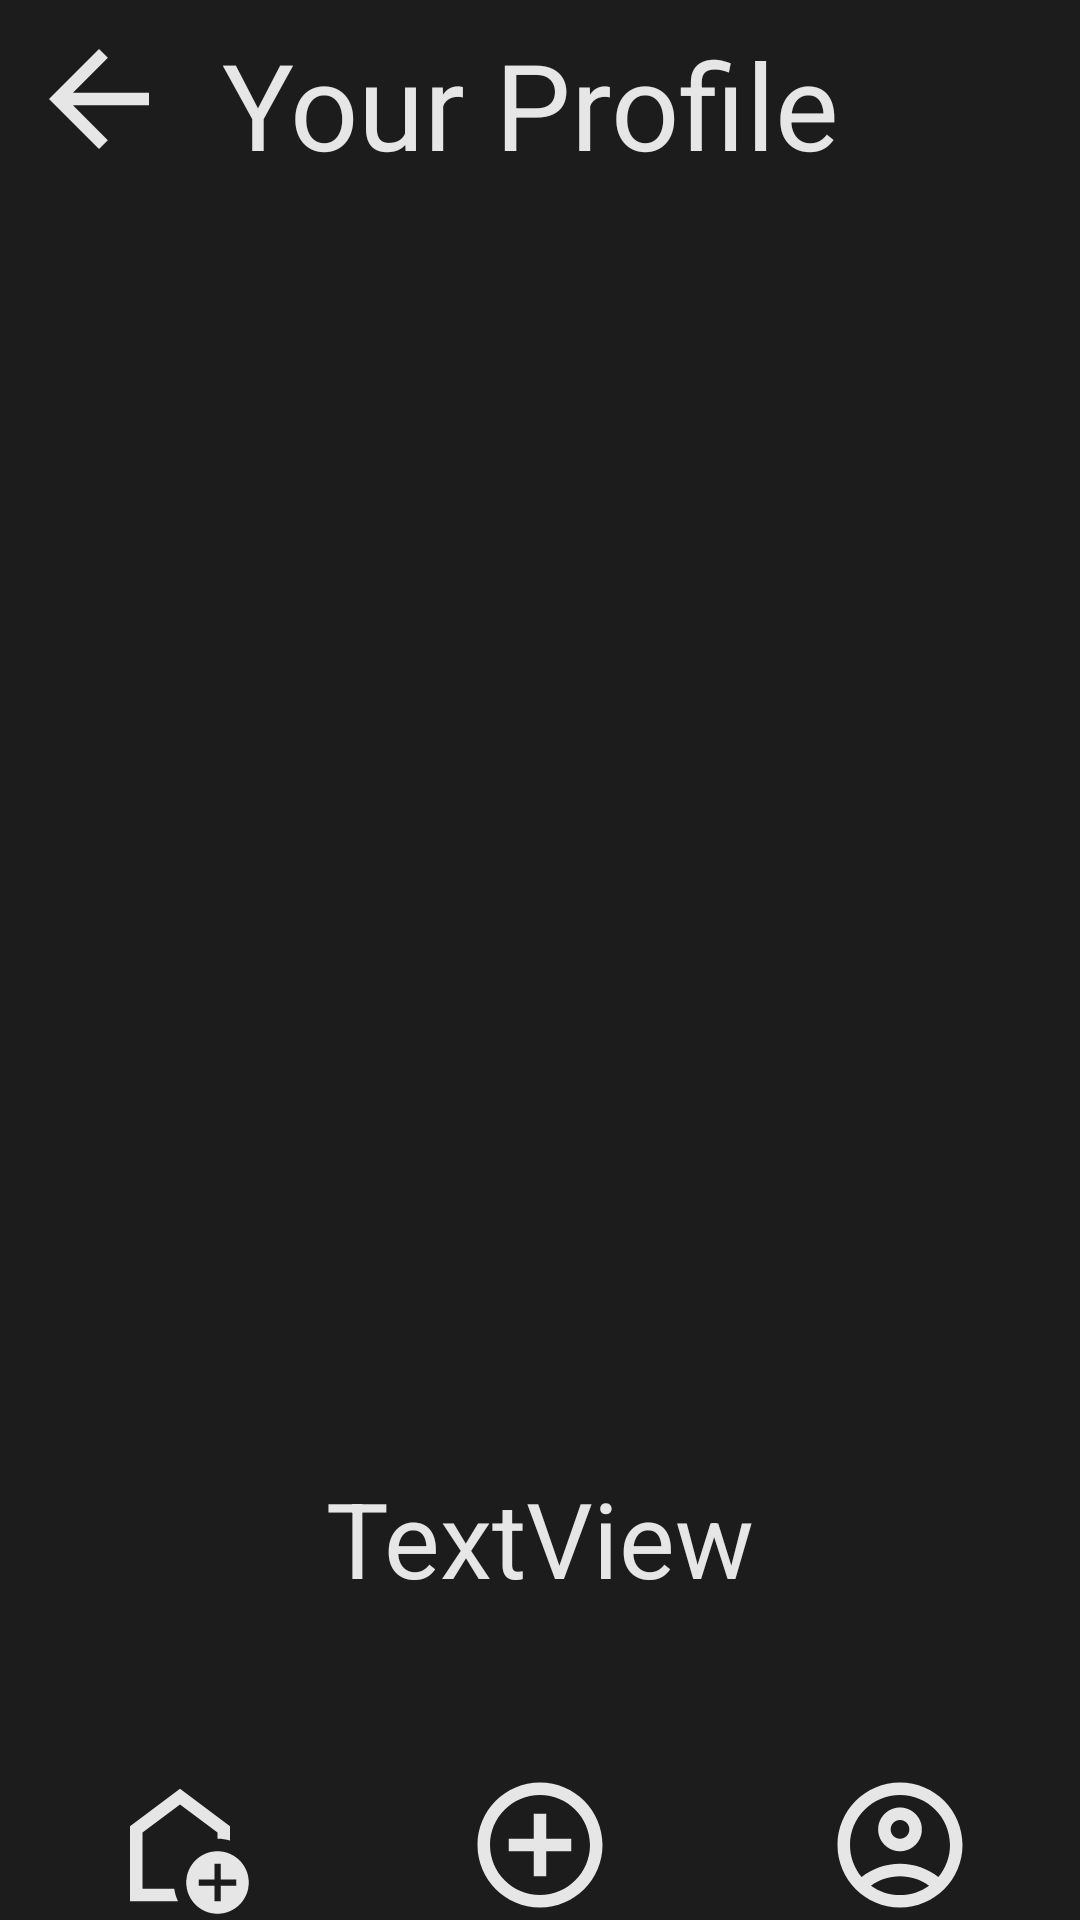

Reconstruct the res/layout file that produces this screen, plus the resources it refers to.
<!-- AndroidManifest.xml: application theme Theme.OskarChatter -->
<!-- res/layout/activity_home.xml -->
<?xml version="1.0" encoding="utf-8"?>
<androidx.constraintlayout.widget.ConstraintLayout xmlns:android="http://schemas.android.com/apk/res/android"
    xmlns:app="http://schemas.android.com/apk/res-auto"
    xmlns:tools="http://schemas.android.com/tools"
    android:id="@+id/main"
    android:layout_width="match_parent"
    android:layout_height="match_parent"
    android:background="@color/greyish"
    tools:context=".HomeActivity">

    <ImageView
        android:id="@+id/avatarImage"
        android:layout_width="0dp"
        android:layout_height="380dp"
        android:layout_marginTop="16dp"
        app:layout_constraintEnd_toEndOf="parent"
        app:layout_constraintHorizontal_bias="0.491"
        app:layout_constraintStart_toStartOf="parent"
        app:layout_constraintTop_toBottomOf="@+id/linearLayout"
        tools:srcCompat="@tools:sample/avatars" />

    <LinearLayout
        android:id="@+id/linearLayout"
        android:layout_width="0dp"
        android:layout_height="wrap_content"
        android:orientation="horizontal"
        app:layout_constraintEnd_toEndOf="parent"
        app:layout_constraintStart_toStartOf="parent"
        app:layout_constraintTop_toTopOf="parent">

        <ImageView
            android:id="@+id/goBackImageView"
            android:layout_width="50dp"
            android:layout_height="50dp"
            android:layout_margin="8dp"
            app:srcCompat="@drawable/back" />

        <TextView
            android:id="@+id/textView7"
            android:layout_width="wrap_content"
            android:layout_height="wrap_content"
            android:layout_margin="8dp"
            android:paddingEnd="15dp"
            android:text="Your Profile"
            android:textAlignment="textEnd"
            android:textColor="@color/whiteish"
            android:textSize="40dp" />

        <ImageView
            android:id="@+id/imageView7"
            android:layout_width="50dp"
            android:layout_height="match_parent"
            android:layout_weight="1"
            app:srcCompat="@drawable/baseline_build_circle_24" />

    </LinearLayout>

    <TextView
        android:id="@+id/usernameTextView"
        android:layout_width="wrap_content"
        android:layout_height="wrap_content"
        android:layout_marginTop="24dp"
        android:text="TextView"
        android:textColor="@color/whiteish"
        android:textSize="35dp"
        app:layout_constraintEnd_toEndOf="parent"
        app:layout_constraintStart_toStartOf="parent"
        app:layout_constraintTop_toBottomOf="@+id/avatarImage" />

    <TextView
        android:id="@+id/logOutTextView"
        android:layout_width="wrap_content"
        android:layout_height="wrap_content"
        android:layout_marginTop="80dp"
        android:text="Log Out"
        android:textColor="@color/whiteish"
        android:textSize="30dp"
        app:layout_constraintBottom_toTopOf="@+id/linearLayout2"
        app:layout_constraintEnd_toEndOf="parent"
        app:layout_constraintStart_toStartOf="parent"
        app:layout_constraintTop_toBottomOf="@+id/usernameTextView" />

    <LinearLayout
        android:id="@+id/linearLayout2"
        android:layout_width="0dp"
        android:layout_height="wrap_content"
        android:orientation="horizontal"
        app:layout_constraintBottom_toBottomOf="parent"
        app:layout_constraintEnd_toEndOf="parent"
        app:layout_constraintStart_toStartOf="parent">

        <ImageView
            android:id="@+id/home_home"
            android:layout_width="50dp"
            android:layout_height="50dp"
            android:layout_weight="1"
            app:srcCompat="@drawable/outline_add_home_24" />

        <ImageView
            android:id="@+id/home_add"
            android:layout_width="50dp"
            android:layout_height="50dp"
            android:layout_weight="1"
            app:srcCompat="@drawable/baseline_add_circle_outline_24" />

        <ImageView
            android:id="@+id/home_user"
            android:layout_width="50dp"
            android:layout_height="50dp"
            android:layout_weight="1"
            app:srcCompat="@drawable/outline_account_circle_24" />
    </LinearLayout>

</androidx.constraintlayout.widget.ConstraintLayout>
<!-- resources referenced by this layout -->
<resources>
  <color name="greyish">#1c1c1c</color>
  <color name="whiteish">#e6e6e6</color>
  <!-- drawable back (drawable) -->
  <vector xmlns:android="http://schemas.android.com/apk/res/android" android:autoMirrored="true" android:height="24dp" android:tint="#E6E6E6" android:viewportHeight="24" android:viewportWidth="24" android:width="24dp">
        
      <path android:fillColor="@android:color/white" android:pathData="M20,11H7.83l5.59,-5.59L12,4l-8,8 8,8 1.41,-1.41L7.83,13H20v-2z"/>
      
  </vector>
  <!-- drawable baseline_add_circle_outline_24 (drawable) -->
  <vector xmlns:android="http://schemas.android.com/apk/res/android" android:height="24dp" android:tint="#E6E6E6" android:viewportHeight="24" android:viewportWidth="24" android:width="24dp">
        
      <path android:fillColor="@android:color/white" android:pathData="M13,7h-2v4L7,11v2h4v4h2v-4h4v-2h-4L13,7zM12,2C6.48,2 2,6.48 2,12s4.48,10 10,10 10,-4.48 10,-10S17.52,2 12,2zM12,20c-4.41,0 -8,-3.59 -8,-8s3.59,-8 8,-8 8,3.59 8,8 -3.59,8 -8,8z"/>
      
  </vector>
  <!-- drawable outline_account_circle_24 (drawable) -->
  <vector xmlns:android="http://schemas.android.com/apk/res/android" android:height="24dp" android:tint="#E6E6E6" android:viewportHeight="24" android:viewportWidth="24" android:width="24dp">
        
      <path android:fillColor="@android:color/white" android:pathData="M12,2C6.48,2 2,6.48 2,12s4.48,10 10,10s10,-4.48 10,-10S17.52,2 12,2zM7.35,18.5C8.66,17.56 10.26,17 12,17s3.34,0.56 4.65,1.5C15.34,19.44 13.74,20 12,20S8.66,19.44 7.35,18.5zM18.14,17.12L18.14,17.12C16.45,15.8 14.32,15 12,15s-4.45,0.8 -6.14,2.12l0,0C4.7,15.73 4,13.95 4,12c0,-4.42 3.58,-8 8,-8s8,3.58 8,8C20,13.95 19.3,15.73 18.14,17.12z"/>
        
      <path android:fillColor="@android:color/white" android:pathData="M12,6c-1.93,0 -3.5,1.57 -3.5,3.5S10.07,13 12,13s3.5,-1.57 3.5,-3.5S13.93,6 12,6zM12,11c-0.83,0 -1.5,-0.67 -1.5,-1.5S11.17,8 12,8s1.5,0.67 1.5,1.5S12.83,11 12,11z"/>
      
  </vector>
  <!-- drawable outline_add_home_24 (drawable) -->
  <vector xmlns:android="http://schemas.android.com/apk/res/android" android:height="24dp" android:tint="#E6E6E6" android:viewportHeight="24" android:viewportWidth="24" android:width="24dp">
        
      <path android:fillColor="@android:color/white" android:pathData="M12,5.5l6,4.5v1c0.7,0 1.37,0.1 2,0.29V9l-8,-6L4,9v12h7.68c-0.3,-0.62 -0.5,-1.29 -0.6,-2H6v-9L12,5.5z"/>
        
      <path android:fillColor="@android:color/white" android:pathData="M18,13c-2.76,0 -5,2.24 -5,5s2.24,5 5,5s5,-2.24 5,-5S20.76,13 18,13zM21,18.5h-2.5V21h-1v-2.5H15v-1h2.5V15h1v2.5H21V18.5z"/>
      
  </vector>
  <style name="Theme.OskarChatter" parent="Base.Theme.OskarChatter" />
  <style name="Base.Theme.OskarChatter" parent="Theme.Material3.DayNight.NoActionBar">
          
          
      </style>
</resources>
